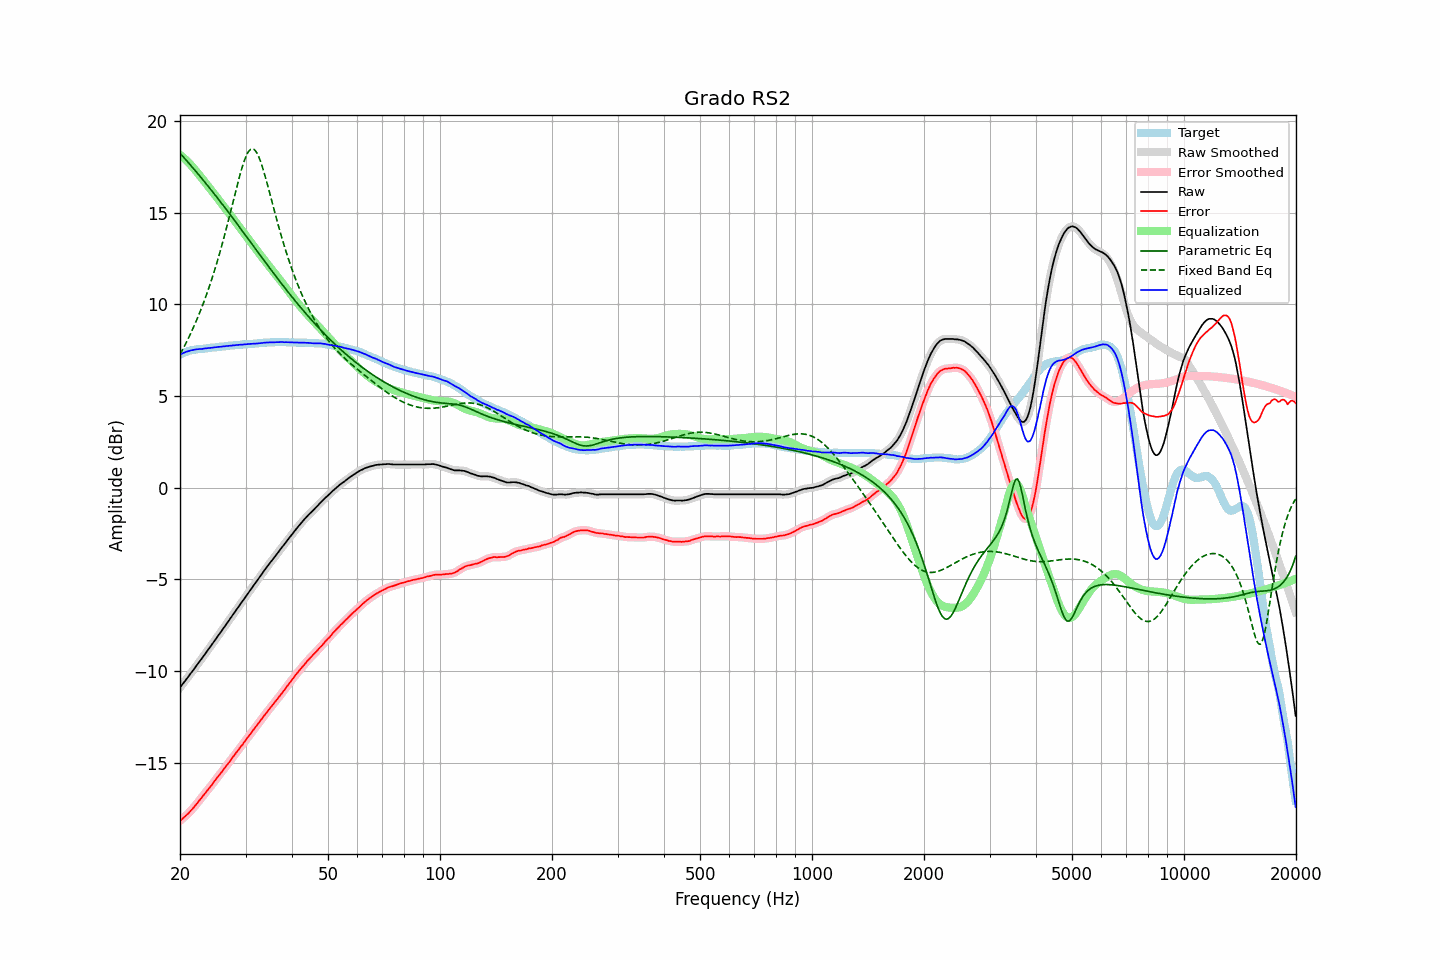

Data behind this chart, as committed beside it:
frequency, raw, error, smoothed, error_smoothed, equalization, parametric_eq, fixed_band_eq, equalized_raw, equalized_smoothed, target
20.00, -10.89, -18.16, -10.89, -18.16, 18.16, 18.25, 7.27, 7.27, 7.27, 7.27
20.20, -10.78, -18.09, -10.78, -18.09, 18.09, 18.15, 7.43, 7.31, 7.31, 7.31
20.40, -10.66, -18.01, -10.66, -18.01, 18.01, 18.05, 7.60, 7.35, 7.35, 7.35
20.61, -10.55, -17.93, -10.55, -17.93, 17.93, 17.95, 7.77, 7.38, 7.39, 7.38
20.81, -10.43, -17.85, -10.43, -17.85, 17.85, 17.86, 7.94, 7.42, 7.42, 7.42
21.02, -10.32, -17.78, -10.32, -17.77, 17.77, 17.75, 8.12, 7.44, 7.45, 7.46
21.23, -10.20, -17.68, -10.20, -17.68, 17.68, 17.65, 8.30, 7.47, 7.48, 7.48
21.44, -10.08, -17.58, -10.09, -17.59, 17.58, 17.55, 8.49, 7.50, 7.50, 7.50
21.66, -9.97, -17.49, -9.97, -17.48, 17.49, 17.45, 8.68, 7.51, 7.52, 7.52
21.87, -9.85, -17.38, -9.85, -17.38, 17.38, 17.35, 8.88, 7.53, 7.53, 7.53
22.09, -9.73, -17.28, -9.73, -17.28, 17.28, 17.24, 9.08, 7.55, 7.55, 7.55
22.31, -9.61, -17.17, -9.61, -17.17, 17.17, 17.14, 9.29, 7.56, 7.56, 7.56
22.54, -9.49, -17.06, -9.49, -17.06, 17.06, 17.04, 9.50, 7.57, 7.57, 7.57
22.76, -9.37, -16.95, -9.37, -16.95, 16.95, 16.93, 9.72, 7.58, 7.57, 7.58
22.99, -9.26, -16.84, -9.25, -16.84, 16.84, 16.82, 9.95, 7.58, 7.58, 7.58
23.22, -9.13, -16.72, -9.13, -16.72, 16.73, 16.72, 10.18, 7.60, 7.59, 7.59
23.45, -9.01, -16.61, -9.01, -16.61, 16.62, 16.61, 10.42, 7.61, 7.60, 7.60
23.69, -8.89, -16.50, -8.89, -16.50, 16.51, 16.50, 10.66, 7.61, 7.61, 7.61
23.92, -8.77, -16.39, -8.77, -16.40, 16.39, 16.39, 10.92, 7.62, 7.62, 7.62
24.16, -8.65, -16.29, -8.65, -16.29, 16.28, 16.29, 11.18, 7.63, 7.63, 7.64
24.40, -8.53, -16.19, -8.53, -16.18, 16.17, 16.18, 11.44, 7.64, 7.64, 7.66
24.65, -8.40, -16.05, -8.40, -16.06, 16.06, 16.06, 11.72, 7.65, 7.65, 7.65
24.89, -8.28, -15.94, -8.28, -15.94, 15.94, 15.95, 12.00, 7.67, 7.66, 7.66
25.14, -8.16, -15.83, -8.16, -15.82, 15.83, 15.84, 12.29, 7.67, 7.68, 7.67
25.39, -8.03, -15.71, -8.03, -15.72, 15.72, 15.73, 12.59, 7.69, 7.68, 7.68
25.65, -7.91, -15.61, -7.91, -15.60, 15.60, 15.62, 12.90, 7.69, 7.69, 7.70
25.91, -7.79, -15.49, -7.79, -15.49, 15.49, 15.50, 13.21, 7.70, 7.70, 7.70
26.16, -7.66, -15.37, -7.67, -15.37, 15.38, 15.39, 13.53, 7.72, 7.71, 7.71
26.43, -7.54, -15.26, -7.54, -15.26, 15.26, 15.27, 13.86, 7.72, 7.72, 7.72
26.69, -7.41, -15.14, -7.41, -15.15, 15.15, 15.16, 14.20, 7.74, 7.73, 7.73
26.96, -7.29, -15.04, -7.29, -15.04, 15.03, 15.04, 14.54, 7.74, 7.74, 7.75
27.23, -7.16, -14.92, -7.16, -14.92, 14.91, 14.93, 14.89, 7.75, 7.75, 7.76
27.50, -7.04, -14.80, -7.04, -14.80, 14.80, 14.81, 15.24, 7.76, 7.76, 7.76
27.77, -6.91, -14.67, -6.91, -14.68, 14.68, 14.69, 15.59, 7.77, 7.77, 7.76
28.05, -6.79, -14.57, -6.79, -14.56, 14.56, 14.57, 15.95, 7.77, 7.78, 7.78
28.33, -6.66, -14.44, -6.66, -14.44, 14.45, 14.46, 16.30, 7.79, 7.78, 7.78
28.62, -6.54, -14.33, -6.54, -14.33, 14.33, 14.34, 16.64, 7.79, 7.79, 7.79
28.90, -6.41, -14.21, -6.41, -14.21, 14.21, 14.22, 16.97, 7.80, 7.80, 7.80
29.19, -6.29, -14.09, -6.29, -14.10, 14.10, 14.10, 17.28, 7.81, 7.81, 7.80
29.48, -6.17, -14.00, -6.17, -13.98, 13.98, 13.98, 17.58, 7.81, 7.81, 7.83
29.78, -6.04, -13.86, -6.05, -13.87, 13.87, 13.86, 17.84, 7.82, 7.82, 7.82
30.08, -5.92, -13.75, -5.92, -13.75, 13.75, 13.74, 18.06, 7.83, 7.83, 7.83
30.38, -5.79, -13.62, -5.80, -13.63, 13.63, 13.62, 18.25, 7.84, 7.84, 7.83
30.68, -5.67, -13.52, -5.67, -13.52, 13.51, 13.50, 18.38, 7.84, 7.84, 7.85
30.99, -5.55, -13.40, -5.55, -13.40, 13.40, 13.38, 18.46, 7.84, 7.85, 7.85
31.30, -5.42, -13.27, -5.43, -13.28, 13.28, 13.26, 18.49, 7.86, 7.85, 7.85
31.61, -5.30, -13.16, -5.30, -13.16, 13.16, 13.14, 18.46, 7.86, 7.86, 7.86
31.93, -5.18, -13.05, -5.18, -13.05, 13.05, 13.03, 18.37, 7.86, 7.87, 7.87
32.24, -5.06, -12.93, -5.06, -12.93, 12.93, 12.91, 18.23, 7.87, 7.87, 7.87
32.57, -4.93, -12.82, -4.94, -12.82, 12.82, 12.79, 18.05, 7.88, 7.88, 7.89
32.89, -4.81, -12.70, -4.81, -12.70, 12.70, 12.67, 17.83, 7.89, 7.89, 7.89
33.22, -4.69, -12.59, -4.69, -12.59, 12.59, 12.55, 17.57, 7.89, 7.90, 7.90
33.55, -4.56, -12.47, -4.56, -12.47, 12.47, 12.43, 17.29, 7.91, 7.91, 7.91
33.89, -4.44, -12.36, -4.44, -12.36, 12.36, 12.31, 16.98, 7.92, 7.92, 7.92
34.23, -4.32, -12.24, -4.32, -12.24, 12.25, 12.19, 16.66, 7.93, 7.93, 7.92
34.57, -4.20, -12.13, -4.21, -12.13, 12.14, 12.08, 16.34, 7.94, 7.93, 7.93
34.92, -4.09, -12.02, -4.09, -12.02, 12.03, 11.96, 16.01, 7.93, 7.93, 7.93
35.27, -3.98, -11.92, -3.98, -11.92, 11.92, 11.84, 15.67, 7.93, 7.93, 7.94
35.62, -3.87, -11.81, -3.87, -11.81, 11.81, 11.73, 15.34, 7.93, 7.93, 7.94
35.97, -3.76, -11.70, -3.76, -11.70, 11.70, 11.61, 15.01, 7.94, 7.94, 7.94
... 635 more rows
